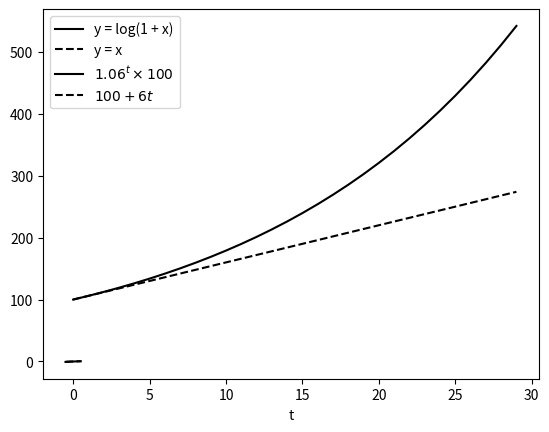

Python code for this plot:
#!/usr/bin/env python
# coding: utf-8

get_ipython().run_line_magic('matplotlib', 'inline')


#---- ch01/plot-log-approx/graphics
import numpy as np
import matplotlib.pyplot as plt

x = np.linspace(-0.5, 0.5, 200)
plt.plot(x, np.log(1 + x), 'k', label='y = log(1 + x)')
plt.plot(x, x, 'k--', label='y = x')
plt.legend()
plt.margins(tight=True)
plt.show()


#---- ch01/plot-compounding/graphics
t = np.arange(30)
plt.plot(t, 1.06 ** t * 100, 'k', label='$1.06^t \\times 100$')
plt.plot(t, 100 + 6 * t, 'k--', label='$100 + 6t$')
plt.xlabel('t')
plt.legend()
plt.margins(tight=True)
plt.show()


#---- ch01/simple-math
10 + 10.5
3 - 5
2 * 3
6 / 4
2 ** 10


#---- ch01/division-math
100 // 3
100 % 3


#---- ch01/unary-operator
-3 * 2
2.5 * -2


#---- ch01/paren1
2.5 * (-2)


#---- ch01/operator-precedence1
3 + 1 * 2
(3 + 1) * 2
6 / 2 / 3


#---- ch01/operator-precedence2
1 + - 1 * - 3 ** 2
1 + (- 1) * (- (3 ** 2))


#---- ch01/long-expression
(1 + 2 + 3 + 4 + 5 
 + 6 + 7 + 8 + 9 + 10)


#---- ch01/long-expression2
1 + 2 + 3 + 4 + 5  + 6 + 7 + 8 + 9 + 10


#---- ch01/assignment
x = 10
x


#---- ch01/print
print(x)


#---- ch01/var-calc
x * 10


#---- ch01/variables1
g = 0.02
y0 = 500
t = 3
yt = (1 + g) ** t * y0
yt


#---- ch01/variables2
growth_rate = 0.02
GDP_0 = 500
years = 3
GDP_3 = (1 + growth_rate) ** years * GDP_0
GDP_3


#---- ch01/float-method
1.5.as_integer_ratio()


#---- ch01/load-numpy
import numpy as np


#---- ch01/numpy-log
np.log(10)
np.exp(1)


#---- ch01/numpy-constants
np.pi
np.e


#---- ch01/growth-rate

y0 = 300
y1 = 306
np.log(y1) - np.log(y0)
(y1 - y0) / y0




